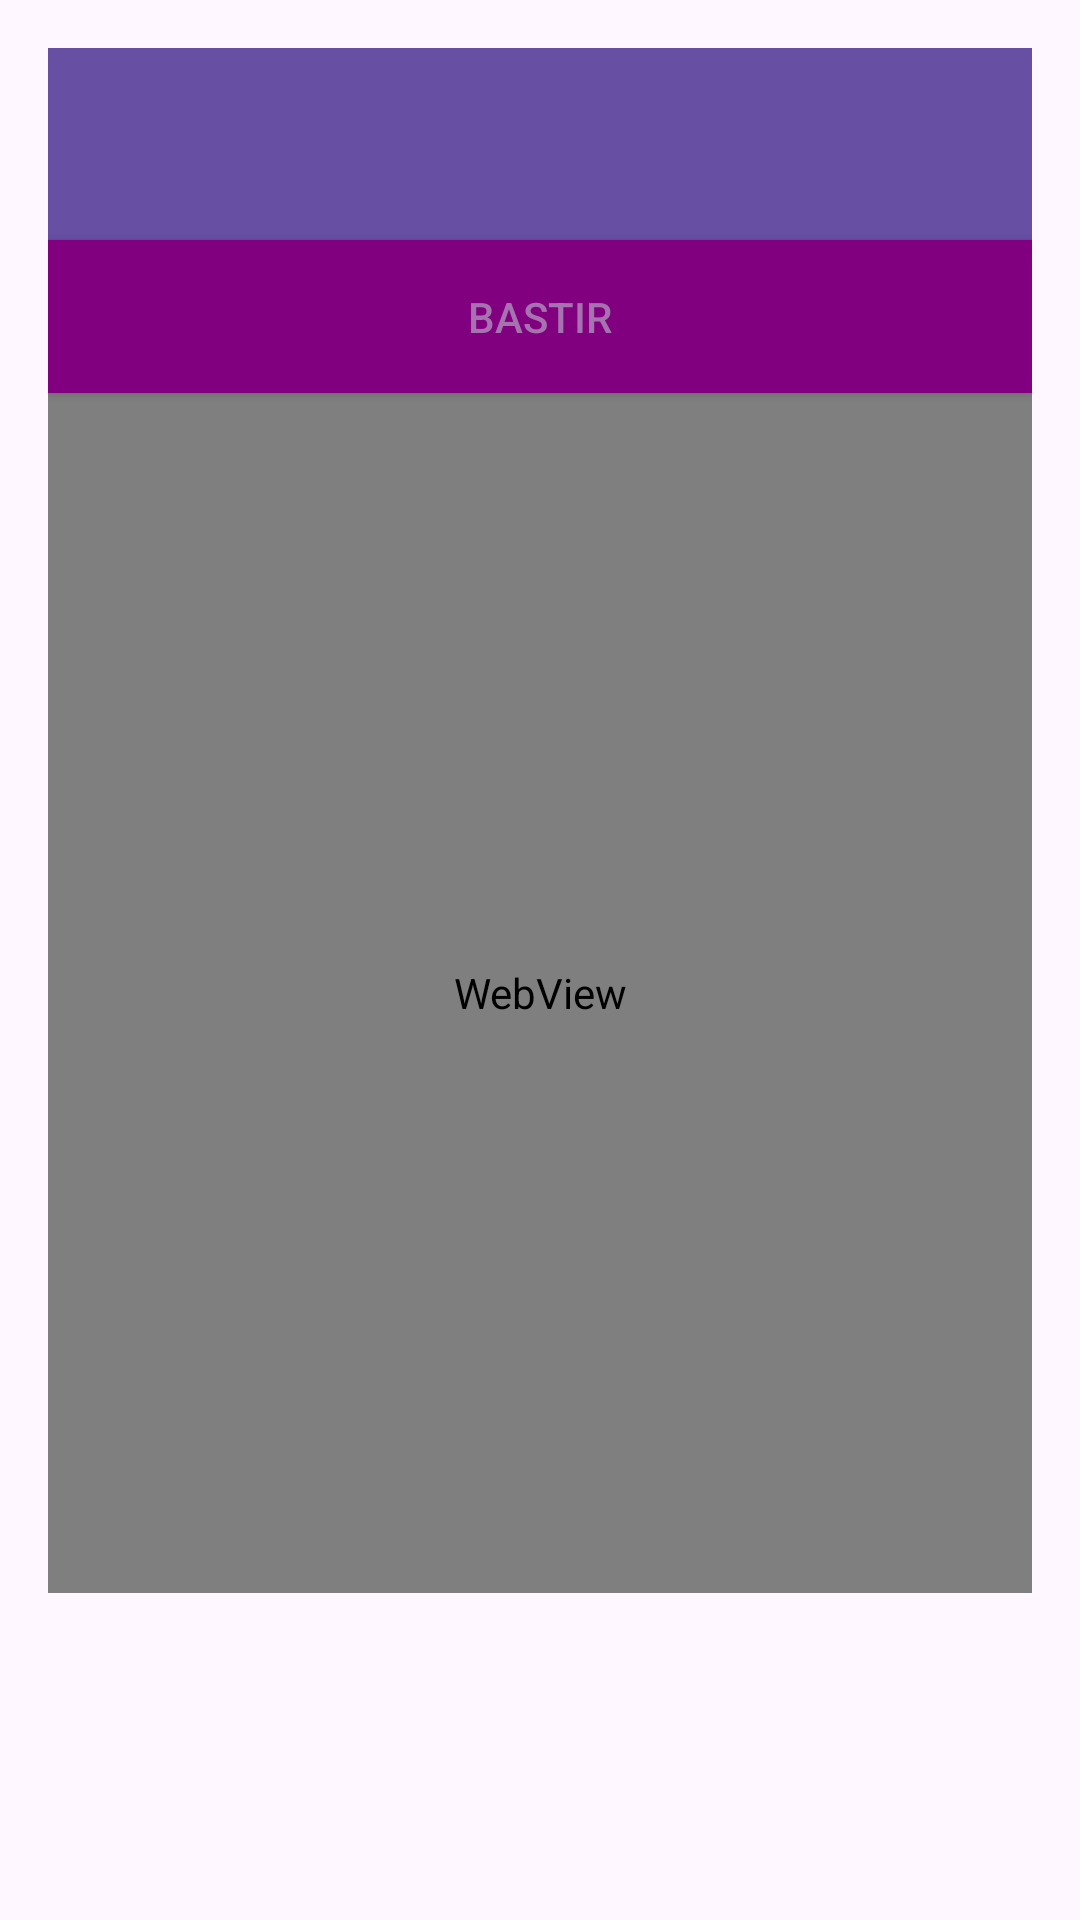

Produce the Android XML layout that renders to this screen, including the resource entries it uses.
<!-- AndroidManifest.xml: application theme Theme.DialogAnimation -->
<!-- res/layout/dialog_webview.xml -->
<?xml version="1.0" encoding="utf-8"?>
<LinearLayout xmlns:android="http://schemas.android.com/apk/res/android"
    xmlns:app="http://schemas.android.com/apk/res-auto"
    android:orientation="vertical"
    android:padding="16dp"
    android:layout_width="match_parent"
    android:layout_height="match_parent">

    <com.google.android.material.appbar.MaterialToolbar
        android:id="@+id/toolbar"
        android:layout_width="match_parent"
        android:layout_height="?attr/actionBarSize"
        android:background="?attr/colorPrimary"
        android:title="@string/benim_uygulamam"
        app:titleTextColor="@android:color/black" />

    <Button
        android:id="@+id/btnBastir"
        android:layout_width="match_parent"
        android:layout_height="wrap_content"
        android:text="@string/bast_r"
        android:background="#800080"
        android:textColor="#A672AF"
        android:padding="16dp"/>

    <WebView
        android:id="@+id/webView"
        android:layout_width="match_parent"
        android:layout_height="400dp" />
</LinearLayout>
<!-- resources referenced by this layout -->
<resources>
  <string name="bast_r">Bastır</string>
  <string name="benim_uygulamam">Benim Uygulamam</string>
  <style name="Theme.DialogAnimation" parent="Base.Theme.DialogAnimation" />
  <style name="Base.Theme.DialogAnimation" parent="Theme.Material3.DayNight.NoActionBar">
          
          
      </style>
</resources>
